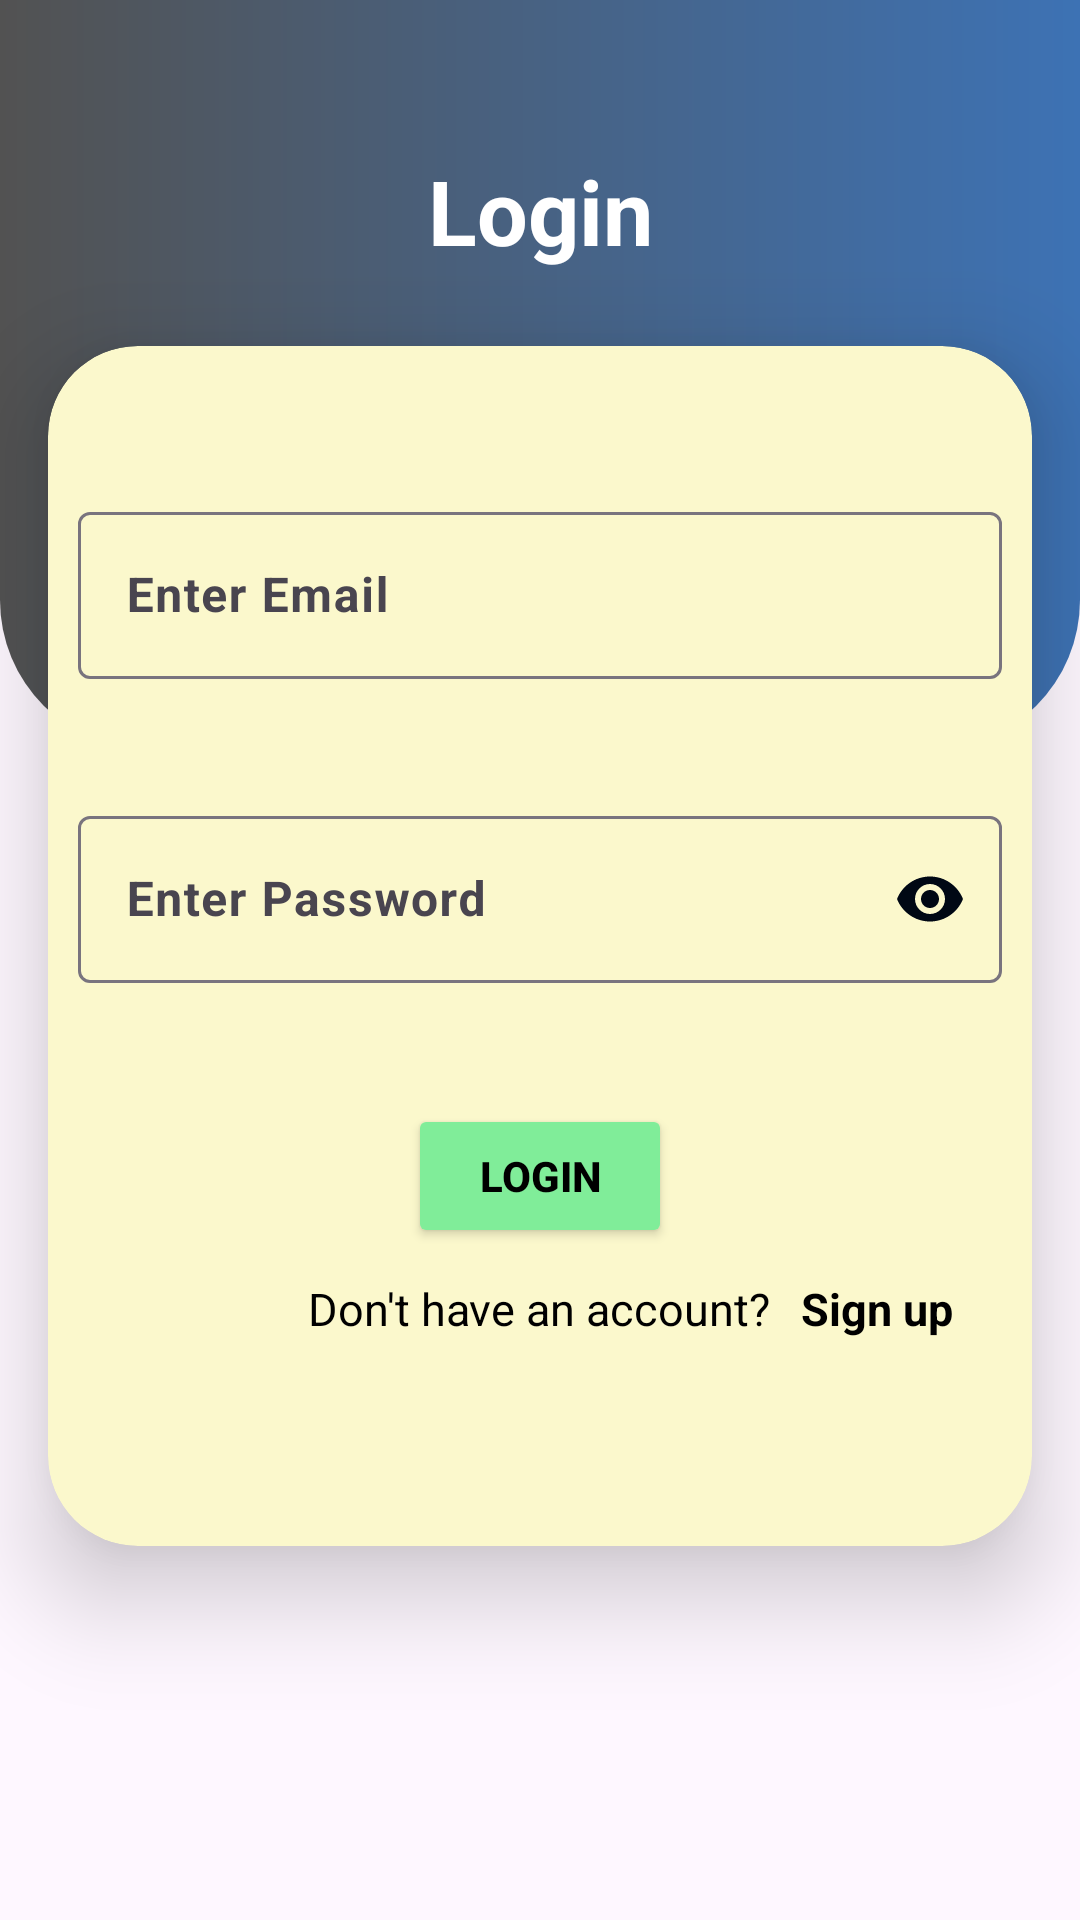

Here is an Android app screen rendered from its layout file. Give the layout XML and the strings, colors and styles it references.
<!-- AndroidManifest.xml: application theme Theme.ProfileAuth -->
<!-- res/layout/activity_login.xml -->
<?xml version="1.0" encoding="utf-8"?>
<androidx.constraintlayout.widget.ConstraintLayout xmlns:android="http://schemas.android.com/apk/res/android"
    xmlns:app="http://schemas.android.com/apk/res-auto"
    xmlns:tools="http://schemas.android.com/tools"
    android:layout_width="match_parent"
    android:layout_height="match_parent"
    tools:context=".Login">

    <androidx.appcompat.widget.LinearLayoutCompat
        android:id="@+id/linearLayoutCompat2"
        android:layout_width="match_parent"
        android:layout_height="250dp"
        android:background="@drawable/top_background"
        app:layout_constraintEnd_toEndOf="parent"
        app:layout_constraintStart_toStartOf="parent"
        app:layout_constraintTop_toTopOf="parent" />


    <TextView
        android:id="@+id/textView2"
        android:layout_width="wrap_content"
        android:layout_height="wrap_content"
        android:layout_marginTop="50dp"
        android:text="Login"
        android:textColor="@color/white"
        android:textSize="30sp"
        android:textStyle="bold"
        app:layout_constraintEnd_toEndOf="parent"
        app:layout_constraintStart_toStartOf="@+id/linearLayoutCompat2"
        app:layout_constraintTop_toTopOf="parent" />

    <androidx.cardview.widget.CardView
        android:id="@+id/cardView"
        android:layout_width="match_parent"
        android:layout_height="400dp"
        android:layout_marginStart="16dp"
        android:layout_marginTop="25dp"
        android:layout_marginEnd="16dp"
        app:cardCornerRadius="30dp"
        app:cardElevation="20dp"
        android:backgroundTint="#fbf8cc"
        app:layout_constraintEnd_toEndOf="parent"
        app:layout_constraintStart_toStartOf="parent"
        app:layout_constraintTop_toBottomOf="@+id/textView2">

        <LinearLayout
            android:layout_width="match_parent"
            android:layout_height="match_parent"
            android:orientation="vertical" >

            <com.google.android.material.textfield.TextInputLayout
                android:id="@+id/log_email"
                android:layout_width="match_parent"
                android:layout_height="wrap_content"
                android:layout_marginStart="10dp"
                android:layout_marginTop="50dp"
                android:layout_marginEnd="10dp"
                app:errorEnabled="true"
                app:errorTextColor="#c1121f">

                <com.google.android.material.textfield.TextInputEditText
                    android:id="@+id/log_input_email"
                    android:layout_width="match_parent"
                    android:layout_height="wrap_content"
                    android:hint="Enter Email"
                    android:textColor="@color/black"
                    android:textStyle="bold" />

            </com.google.android.material.textfield.TextInputLayout>

            <com.google.android.material.textfield.TextInputLayout
                android:id="@+id/log_pass"
                android:layout_width="match_parent"
                android:layout_height="wrap_content"
                android:layout_marginStart="10dp"
                android:layout_marginTop="20dp"
                android:layout_marginEnd="10dp"
                app:passwordToggleEnabled="true"
                app:passwordToggleTint="#000814"
                app:errorEnabled="true"
                app:errorTextColor="#c1121f">

                <com.google.android.material.textfield.TextInputEditText
                    android:id="@+id/log_input_pass"
                    android:layout_width="match_parent"
                    android:layout_height="wrap_content"
                    android:inputType="textPassword"
                    android:hint="Enter Password"
                    android:textColor="@color/black"
                    android:textStyle="bold" />

            </com.google.android.material.textfield.TextInputLayout>

            <Button
                android:id="@+id/login_btn"
                android:layout_width="wrap_content"
                android:layout_height="wrap_content"
                android:layout_gravity="center"
                android:layout_marginTop="20dp"
                android:backgroundTint="#80ed99"
                android:text="Login"
                android:textStyle="bold"
                android:textColor="@color/black" />

            <RelativeLayout
                android:layout_width="match_parent"
                android:layout_height="wrap_content">

                <TextView
                    android:id="@+id/mtext"
                    android:layout_width="wrap_content"
                    android:layout_height="wrap_content"
                    android:layout_centerHorizontal="true"
                    android:text="Don't have an account?"
                    android:textColor="@color/black"
                    android:textSize="15sp"
                    android:layout_marginTop="10dp" />

                <TextView
                    android:id="@+id/signuptv"
                    android:layout_width="wrap_content"
                    android:layout_height="wrap_content"
                    android:layout_marginStart="10dp"
                    android:layout_marginTop="10dp"
                    android:layout_toEndOf="@id/mtext"
                    android:text="Sign up"
                    android:textColor="@color/black"
                    android:textSize="15sp"
                    android:textStyle="bold" />

            </RelativeLayout>

        </LinearLayout>

    </androidx.cardview.widget.CardView>


</androidx.constraintlayout.widget.ConstraintLayout>
<!-- resources referenced by this layout -->
<resources>
  <!-- drawable top_background (drawable) -->
  <?xml version="1.0" encoding="utf-8"?>
  <shape xmlns:android="http://schemas.android.com/apk/res/android">
  
      <gradient
          android:startColor="#525252"
          android:endColor="#3d72b4"
          android:angle="360" />
  
      <corners
          android:bottomRightRadius="50dp"
          android:bottomLeftRadius="50dp" />
  
  </shape>
  <style name="Theme.ProfileAuth" parent="Base.Theme.ProfileAuth" />
  <style name="Base.Theme.ProfileAuth" parent="Theme.Material3.DayNight.NoActionBar">
          
          
      </style>
  <!-- not gathered from this repository: default colours our renderer supplied (Android Studio template values) -->
  <color name="black">#FF000000</color>
  <color name="white">#FFFFFFFF</color>
</resources>
